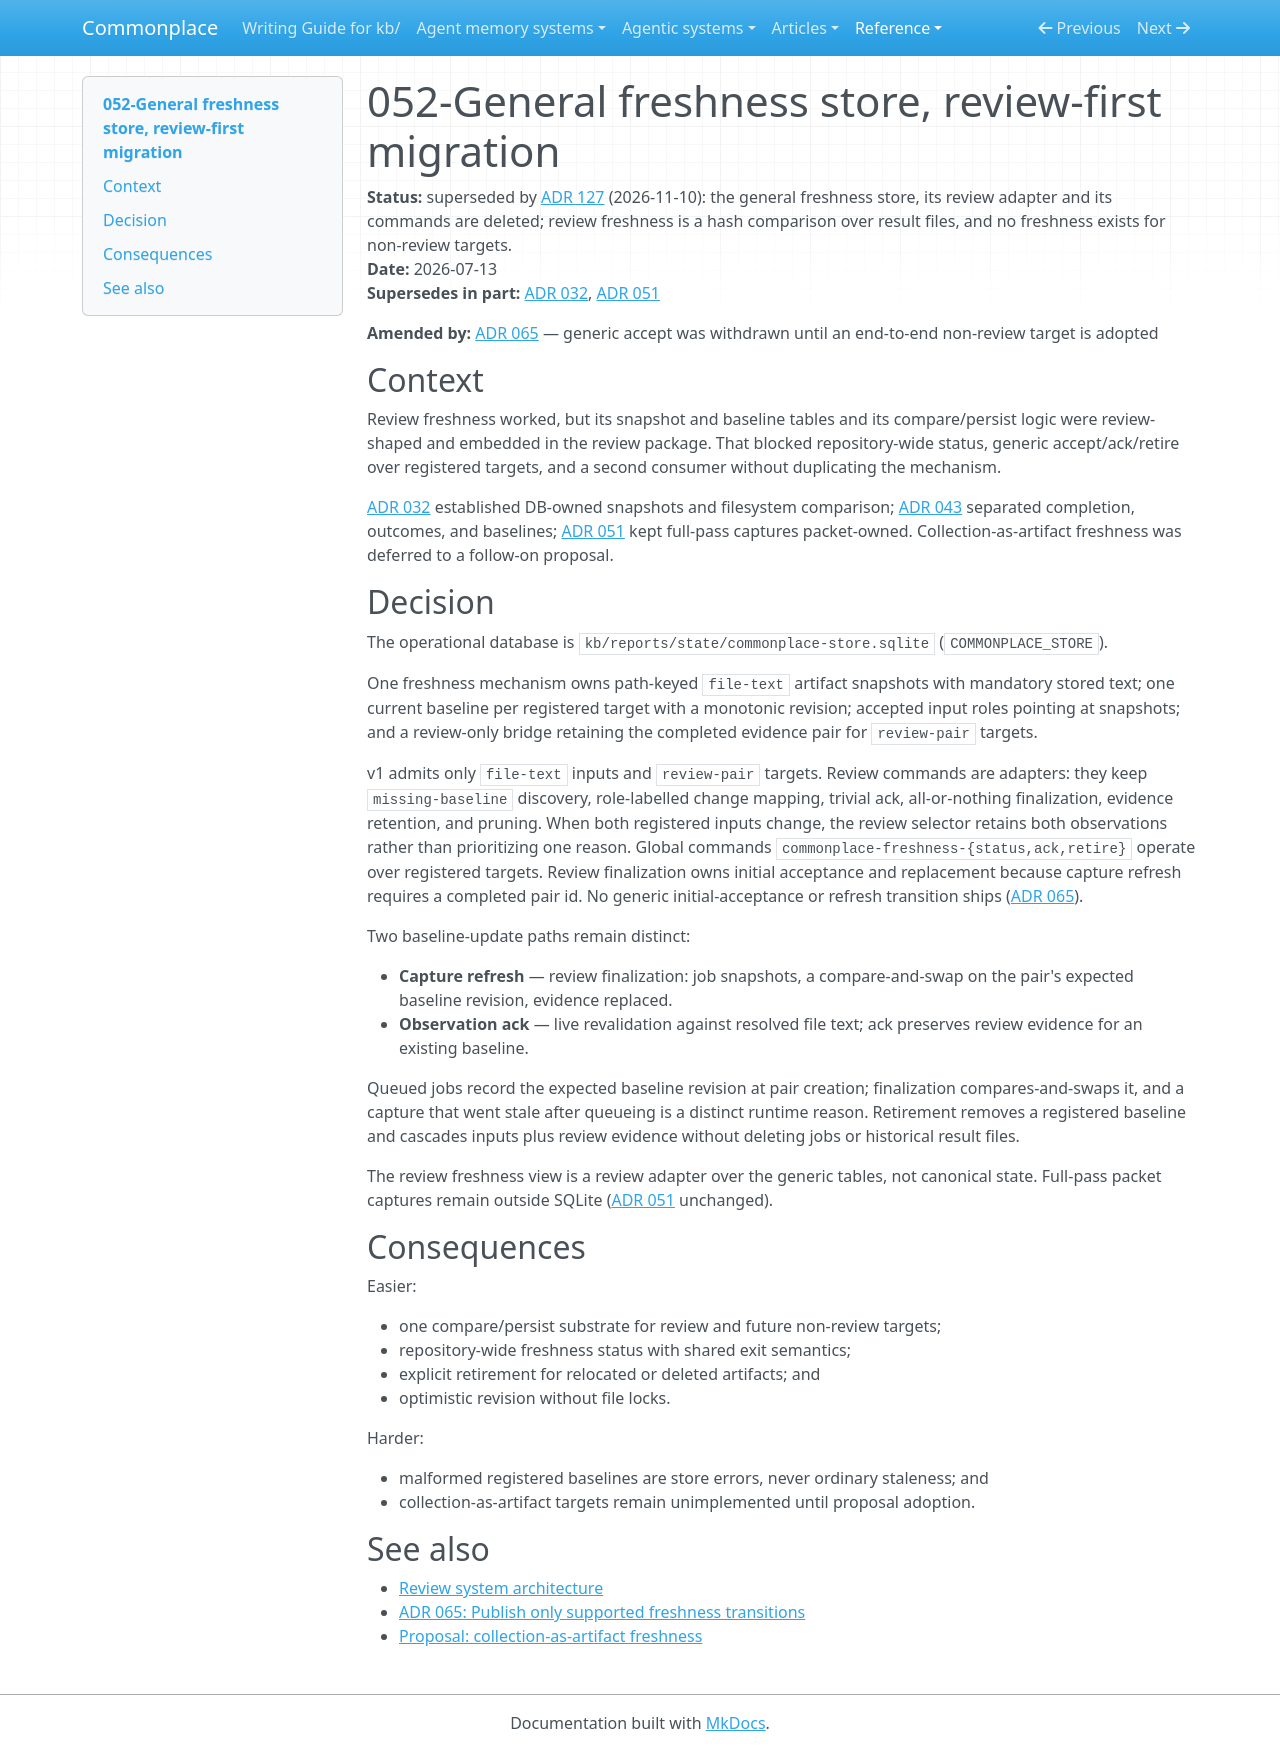

repository: zby/commonplace · page: reference/adr/052-general-freshness-store-review-first-migration/index.html · generator: mkdocs

---
description: "Superseded historical decision: General artifact freshness lives in commonplace-store.sqlite; review is the first target adapter over file-text inputs and review-pair targets"
type: reference/types/adr.md
tags: []
status: superseded
---

# 052-General freshness store, review-first migration

**Status:** superseded by [ADR 127](./127-review-runs-as-workflows-over-result-files.md) (2026-11-10): the general freshness store, its review adapter and its commands are deleted; review freshness is a hash comparison over result files, and no freshness exists for non-review targets.  
**Date:** 2026-07-13  
**Supersedes in part:** [ADR 032](./032-review-freshness-uses-db-snapshots-not-git.md), [ADR 051](./051-full-pass-packets-own-guarded-captures-and-resolutions.md)

**Amended by:** [ADR 065](./065-publish-only-supported-freshness-transitions.md) — generic accept was withdrawn until an end-to-end non-review target is adopted

## Context

Review freshness worked, but its snapshot and baseline tables and its compare/persist logic were review-shaped and embedded in the review package. That blocked repository-wide status, generic accept/ack/retire over registered targets, and a second consumer without duplicating the mechanism.

[ADR 032](./032-review-freshness-uses-db-snapshots-not-git.md) established DB-owned snapshots and filesystem comparison; [ADR 043](./043-review-state-separates-completion-outcomes-and-freshness-baselines.md) separated completion, outcomes, and baselines; [ADR 051](./051-full-pass-packets-own-guarded-captures-and-resolutions.md) kept full-pass captures packet-owned. Collection-as-artifact freshness was deferred to a follow-on proposal.

## Decision

The operational database is `kb/reports/state/commonplace-store.sqlite` (`COMMONPLACE_STORE`).

One freshness mechanism owns path-keyed `file-text` artifact snapshots with mandatory stored text; one current baseline per registered target with a monotonic revision; accepted input roles pointing at snapshots; and a review-only bridge retaining the completed evidence pair for `review-pair` targets.

v1 admits only `file-text` inputs and `review-pair` targets. Review commands are adapters: they keep `missing-baseline` discovery, role-labelled change mapping, trivial ack, all-or-nothing finalization, evidence retention, and pruning. When both registered inputs change, the review selector retains both observations rather than prioritizing one reason. Global commands `commonplace-freshness-{status,ack,retire}` operate over registered targets. Review finalization owns initial acceptance and replacement because capture refresh requires a completed pair id. No generic initial-acceptance or refresh transition ships ([ADR 065](./065-publish-only-supported-freshness-transitions.md)).

Two baseline-update paths remain distinct:

- **Capture refresh** — review finalization: job snapshots, a compare-and-swap on the pair's expected baseline revision, evidence replaced.
- **Observation ack** — live revalidation against resolved file text; ack preserves review evidence for an existing baseline.

Queued jobs record the expected baseline revision at pair creation; finalization compares-and-swaps it, and a capture that went stale after queueing is a distinct runtime reason. Retirement removes a registered baseline and cascades inputs plus review evidence without deleting jobs or historical result files.

The review freshness view is a review adapter over the generic tables, not canonical state. Full-pass packet captures remain outside SQLite ([ADR 051](./051-full-pass-packets-own-guarded-captures-and-resolutions.md) unchanged).

## Consequences

Easier:

- one compare/persist substrate for review and future non-review targets;
- repository-wide freshness status with shared exit semantics;
- explicit retirement for relocated or deleted artifacts; and
- optimistic revision without file locks.

Harder:

- malformed registered baselines are store errors, never ordinary staleness; and
- collection-as-artifact targets remain unimplemented until proposal adoption.

## See also

- [Review system architecture](../review-architecture.md)
- [ADR 065: Publish only supported freshness transitions](./065-publish-only-supported-freshness-transitions.md)
- [Proposal: collection-as-artifact freshness](../proposals/collection-as-artifact-freshness.md)
